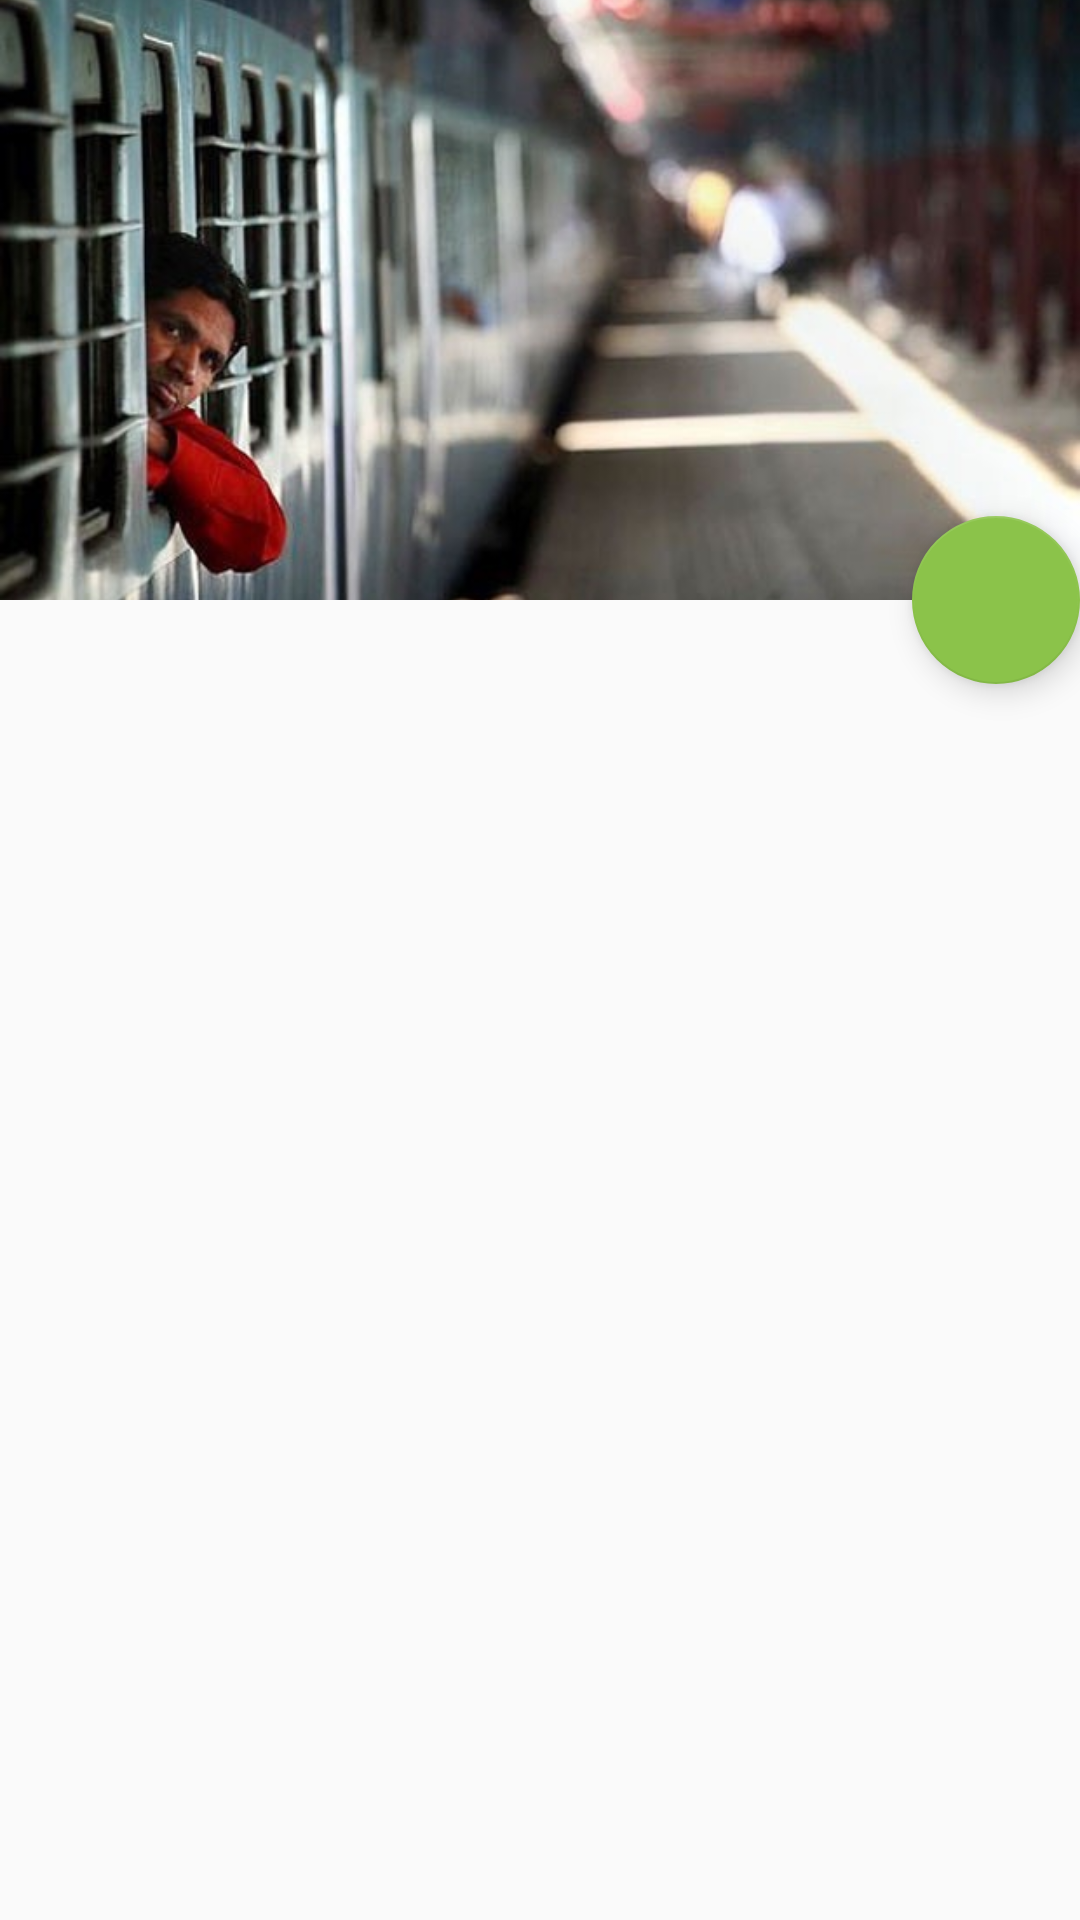

Android layout source for this screen:
<!-- AndroidManifest.xml: activity theme AppTheme.NoActionBar -->
<!-- res/layout/activity_main.xml -->
<?xml version="1.0" encoding="utf-8"?>
<android.support.design.widget.CoordinatorLayout xmlns:android="http://schemas.android.com/apk/res/android"
    xmlns:app="http://schemas.android.com/apk/res-auto"
    xmlns:tools="http://schemas.android.com/tools"
    android:layout_width="match_parent"
    android:layout_height="match_parent"
    android:fitsSystemWindows="true"
    tools:context="com.irctcguides.irctcguides.activities.MainActivity">

    <android.support.design.widget.AppBarLayout
        android:id="@+id/app_bar"
        android:layout_width="match_parent"
        android:layout_height="200dp"
        android:fitsSystemWindows="true"
        android:theme="@style/AppTheme.AppBarOverlay">

        <android.support.design.widget.CollapsingToolbarLayout
            android:id="@+id/toolbar_layout"
            android:layout_width="match_parent"
            android:layout_height="match_parent"
            android:fitsSystemWindows="true"
            app:contentScrim="?attr/colorPrimary"
            app:layout_scrollFlags="scroll|exitUntilCollapsed">

            <ImageView
                android:id="@+id/guide_details_img"
                android:layout_width="match_parent"
                android:layout_height="200dp"
                android:scaleType="centerCrop"
                android:src="@drawable/irctc" />

            <android.support.v7.widget.Toolbar
                android:id="@+id/toolbar"
                android:layout_width="match_parent"
                android:layout_height="?attr/actionBarSize"
                app:layout_collapseMode="pin"
                app:popupTheme="@style/AppTheme.PopupOverlay" />

        </android.support.design.widget.CollapsingToolbarLayout>
    </android.support.design.widget.AppBarLayout>

    <include layout="@layout/content_scrolling" />

    <android.support.design.widget.FloatingActionButton
        android:id="@+id/fab"
        android:layout_width="wrap_content"
        android:layout_height="wrap_content"
        android:layout_margin="@dimen/fab_margin"
        android:src="@drawable/ic_call_black_24dp"
        app:layout_anchor="@id/app_bar"
        app:layout_anchorGravity="bottom|end" />

</android.support.design.widget.CoordinatorLayout>
<!-- res/layout/content_scrolling.xml (included above) -->
<?xml version="1.0" encoding="utf-8"?>
<LinearLayout xmlns:android="http://schemas.android.com/apk/res/android"
    xmlns:app="http://schemas.android.com/apk/res-auto"
    xmlns:tools="http://schemas.android.com/tools"
    android:layout_width="match_parent"
    android:layout_height="match_parent"
    app:layout_behavior="@string/appbar_scrolling_view_behavior"
    tools:context="com.irctcguides.irctcguides.activities.MainActivity"
    tools:showIn="@layout/activity_main">

    <LinearLayout xmlns:android="http://schemas.android.com/apk/res/android"
        android:layout_width="fill_parent"
        android:layout_height="match_parent"
        android:orientation="vertical">


        <android.support.v7.widget.RecyclerView
            android:id="@+id/guides_list"
            android:layout_width="fill_parent"
            android:layout_height="match_parent"
            android:divider="#b5b5b5"
            android:dividerHeight="1dp"
            />

    </LinearLayout>

</LinearLayout>
<!-- resources referenced by this layout -->
<resources>
  <!-- drawable irctc: jpg bitmap (drawable, 48905 bytes) -->
  <style name="AppTheme.AppBarOverlay" parent="ThemeOverlay.AppCompat.Dark.ActionBar" />
  <style name="AppTheme.PopupOverlay" parent="ThemeOverlay.AppCompat.Light" />
  <style name="AppTheme.NoActionBar">
          <item name="windowActionBar">false</item>
          <item name="windowNoTitle">true</item>
      </style>
</resources>
